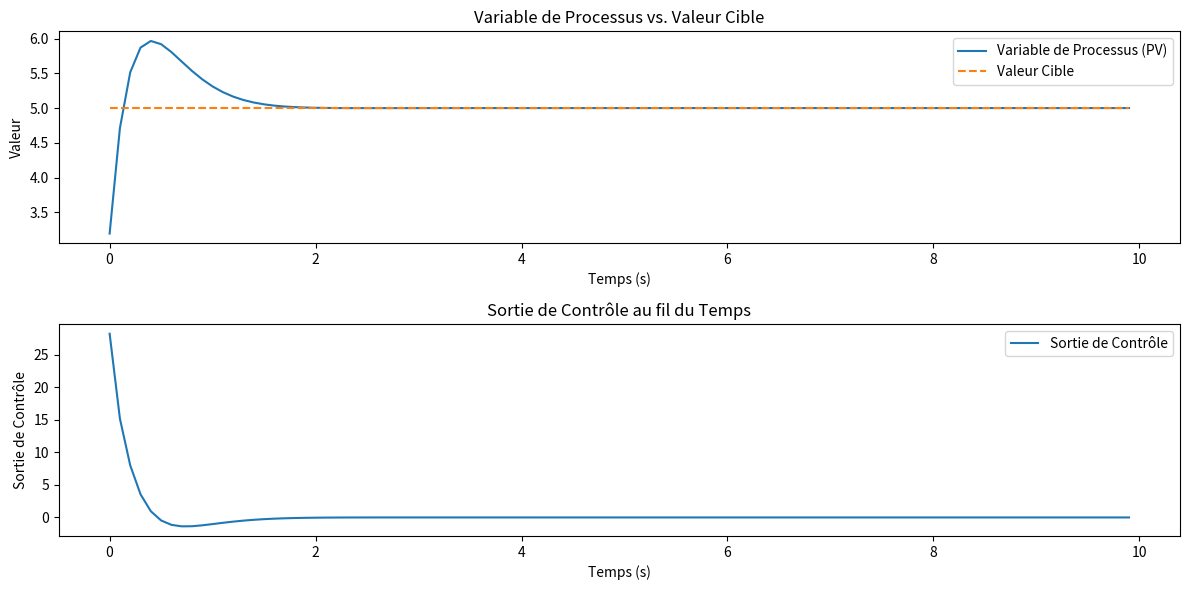

Write the Python code that produced this figure.
import time
import matplotlib.pyplot as plt
#Ce code est juste un test pour voir les effets des différents coefficients PID mais il n'est pas utilisé dans le programme
def pid_controller(setpoint, pv, kp, ki, kd, previous_error, integral, dt):
    error = setpoint - pv
    integral += error * dt
    derivative = (error - previous_error) / dt
    control = kp * error + ki * integral + kd * derivative
    return control, error, integral

def main():
    setpoint = 5  # Valeur cible
    pv = 0.373  # Variable de processus initiale
    kp = 5  # Gain proportionnel
    ki = 10  # Gain intégral
    kd = 0.01  # Gain dérivé
    previous_error = 0
    integral = 0
    dt = 0.1  # Pas de temps

    time_steps = []
    pv_values = []
    control_values = []
    setpoint_values = []

    for i in range(100):  # Simulation sur 100 itérations
        control, error, integral = pid_controller(setpoint, pv, kp, ki, kd, previous_error, integral, dt)
        pv += control * dt  # Mise à jour de la variable de processus
        previous_error = error
        time_steps.append(i * dt)
        pv_values.append(pv)
        control_values.append(control)
        setpoint_values.append(setpoint)
        time.sleep(dt)

    plt.figure(figsize=(12, 6))
    plt.subplot(2, 1, 1)
    plt.plot(time_steps, pv_values, label='Variable de Processus (PV)')
    plt.plot(time_steps, setpoint_values, label='Valeur Cible', linestyle='--')
    plt.xlabel('Temps (s)')
    plt.ylabel('Valeur')
    plt.title('Variable de Processus vs. Valeur Cible')
    plt.legend()
    plt.subplot(2, 1, 2)
    plt.plot(time_steps, control_values, label='Sortie de Contrôle')
    plt.xlabel('Temps (s)')
    plt.ylabel('Sortie de Contrôle')
    plt.title('Sortie de Contrôle au fil du Temps')
    plt.legend()
    plt.tight_layout()
    plt.show()

if __name__ == "__main__":
    main()
